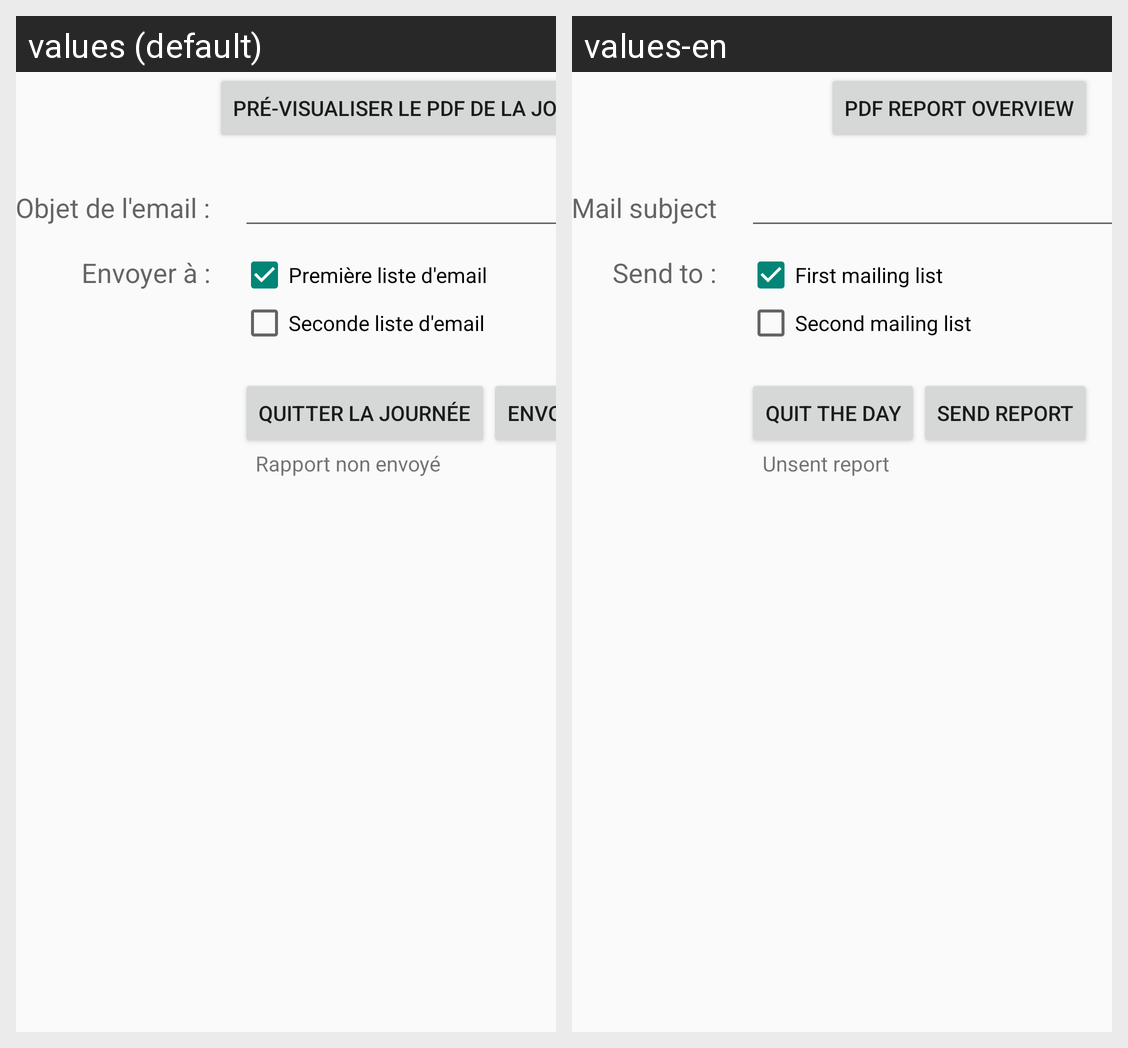

The same Android screen rendered under two of its app's locales, left to right. List the strings drawn on it with the default value and each locale's translation.
Android screen res/layout/activity_envoie.xml rendered under 2 locales, left to right: values (default), values-en. Device: Nexus 5 (rendered at 1080×1920; each locale shown at half size, 540×960, under a caption strip naming it); theme Theme.AppCompat.Light.
Strings drawn on this screen, with the default value and each locale's value (text and hints the layout hard-codes, and strings that could not be matched under every locale, appear in the picture but are not listed):

envoie_envoyer_a
  values: Envoyer à :
  values-en: Send to :

envoie_premiere_liste
  values: Première liste d'email
  values-en: First mailing list

envoie_seconde_liste
  values: Seconde liste d'email
  values-en: Second mailing list

envoie_quitter
  values: Quitter la journée
  values-en: Quit the day

envoie_envoyer_rapport
  values: Envoyer le rapport
  values-en: Send report

envoie_mail_date_envoie_ko
  values: Rapport non envoyé
  values-en: Unsent report

envoie_voir_pdf
  values: Pré-visualiser le PDF de la journée
  values-en: PDF report overview

envoie_email_objet
  values: Objet de l'email :
  values-en: Mail subject
